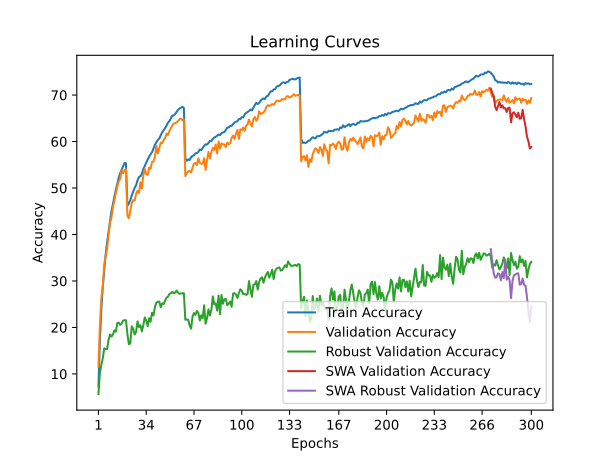

Data behind this chart, as committed beside it:
time; train_accuracy; train_loss; valid_accuracy; valid_loss; valid_accuracy_robust; valid_accuracy_swa; valid_accuracy_robust_swa
129,3441; 7,2638; 4,7042; 11,5300; 4,4429; 5,6897; 11,5300; 5,6897
240,2587; 17,0259; 4,0750; 20,5300; 4,0006; 10,1931; 20,5300; 10,1931
407,0818; 23,8746; 3,7481; 26,2300; 3,7250; 11,9103; 26,2300; 11,9103
525,7152; 28,6822; 3,5353; 29,0400; 3,6276; 13,3586; 29,0400; 13,3586
646,3901; 32,4136; 3,3757; 33,6300; 3,4608; 15,5103; 33,6300; 15,5103
763,2659; 35,7759; 3,2383; 35,3100; 3,4014; 15,3586; 35,3100; 15,3586
884,7971; 38,4152; 3,1228; 37,0200; 3,3290; 15,3586; 37,0200; 15,3586
1007,0994; 40,7385; 3,0353; 39,6700; 3,2334; 17,4000; 39,6700; 17,4000
1133,7781; 42,8497; 2,9520; 42,5900; 3,1335; 18,4897; 42,5900; 18,4897
1267,5090; 45,0370; 2,8681; 43,6200; 3,0951; 18,0345; 43,6200; 18,0345
1386,8061; 46,4951; 2,8133; 45,8700; 3,0317; 18,4690; 45,8700; 18,4690
1509,5784; 48,0893; 2,7449; 47,2800; 2,9677; 19,3793; 47,2800; 19,3793
1625,2074; 49,5855; 2,6878; 48,8900; 2,8939; 19,0759; 48,8900; 19,0759
1740,8523; 50,8506; 2,6453; 50,2700; 2,8724; 20,9241; 50,2700; 20,9241
1865,3881; 52,2237; 2,6007; 51,4300; 2,8235; 21,0621; 51,4300; 21,0621
1978,5625; 53,1378; 2,5661; 51,9100; 2,8145; 20,5655; 51,9100; 20,5655
2092,5552; 53,9389; 2,5304; 53,7600; 2,7664; 20,8138; 53,7600; 20,8138
2216,3274; 54,6780; 2,5039; 53,1600; 2,7642; 21,4759; 53,1600; 21,4759
2331,9397; 55,3641; 2,4851; 53,8700; 2,7258; 21,5655; 53,8700; 21,5655
2451,4897; 55,3551; 2,4736; 54,0500; 2,7244; 21,5724; 54,0500; 21,5724
2564,4546; 46,1431; 2,8212; 44,0000; 3,0267; 18,5862; 44,0000; 18,5862
2692,8699; 46,6541; 2,8076; 43,5100; 3,0770; 16,3931; 43,5100; 16,3931
2812,6622; 47,3912; 2,7743; 45,1700; 3,0178; 16,5724; 45,1700; 16,5724
2942,4728; 48,3803; 2,7355; 46,7200; 2,9632; 20,2483; 46,7200; 20,2483
3063,1775; 49,2534; 2,7018; 47,3900; 2,9492; 19,7310; 47,3900; 19,7310
3184,8404; 50,0355; 2,6733; 47,2900; 2,8824; 18,4759; 47,2900; 18,4759
3318,1307; 50,5846; 2,6522; 48,7300; 2,8589; 19,0483; 48,7300; 19,0483
3440,3732; 51,6747; 2,6095; 49,3900; 2,7902; 21,3241; 49,3900; 21,3241
3574,3204; 52,3568; 2,5780; 48,9200; 2,8291; 20,0759; 48,9200; 20,0759
3694,2861; 52,5438; 2,5756; 51,2400; 2,7458; 20,4828; 51,2400; 20,4828
3818,3614; 53,0708; 2,5531; 49,8900; 2,7628; 19,1517; 49,8900; 19,1517
3952,7216; 54,1120; 2,5103; 52,7300; 2,6865; 20,4828; 52,7300; 20,4828
4091,2985; 54,7130; 2,4888; 54,1600; 2,6704; 22,1517; 54,1600; 22,1517
4208,2535; 55,4711; 2,4668; 52,9300; 2,6577; 21,5172; 52,9300; 21,5172
4337,2942; 56,1292; 2,4389; 52,8200; 2,6697; 20,2897; 52,8200; 20,2897
4455,9640; 56,6782; 2,4205; 54,4100; 2,6050; 21,9931; 54,4100; 21,9931
4571,9020; 57,2833; 2,3984; 54,1300; 2,6018; 21,2207; 54,1300; 21,2207
4709,3966; 57,7033; 2,3816; 55,6100; 2,5466; 23,1724; 55,6100; 23,1724
4824,4211; 58,4904; 2,3513; 55,7200; 2,5473; 22,5586; 55,7200; 22,5586
4956,4846; 59,2835; 2,3269; 56,6800; 2,5244; 24,3724; 56,6800; 24,3724
5075,2590; 59,7946; 2,3060; 59,0900; 2,4478; 25,3379; 59,0900; 25,3379
5199,7857; 60,3456; 2,2925; 57,4400; 2,4605; 25,5241; 57,4400; 25,5241
5317,4511; 60,6247; 2,2695; 58,5800; 2,4361; 25,5724; 58,5800; 25,5724
5437,6234; 61,3457; 2,2436; 59,7500; 2,4187; 24,3586; 59,7500; 24,3586
5557,5920; 61,9668; 2,2243; 59,6500; 2,3901; 25,1931; 59,6500; 25,1931
5692,6679; 62,3909; 2,2043; 60,3500; 2,3980; 25,0069; 60,3500; 25,0069
5811,0116; 62,8699; 2,1910; 60,6700; 2,3681; 25,7517; 60,6700; 25,7517
5942,7333; 63,3810; 2,1710; 61,7300; 2,3366; 26,4207; 61,7300; 26,4207
6067,9043; 64,0420; 2,1482; 61,3900; 2,3429; 26,6069; 61,3900; 26,6069
6200,0434; 64,3861; 2,1395; 62,2600; 2,2878; 27,2069; 62,2600; 27,2069
6328,7256; 65,0012; 2,1158; 62,8900; 2,2804; 27,3586; 62,8900; 27,3586
6449,5572; 65,5742; 2,0967; 63,4600; 2,2726; 27,6483; 63,4600; 27,6483
6574,6814; 65,6112; 2,0884; 63,9000; 2,2578; 27,3931; 63,9000; 27,3931
6701,6204; 65,9273; 2,0748; 63,9000; 2,2583; 27,4897; 63,9000; 27,4897
6821,4744; 66,3633; 2,0612; 64,1300; 2,2383; 27,9310; 64,1300; 27,9310
6941,4660; 66,8244; 2,0465; 64,4100; 2,2338; 27,4828; 64,4100; 27,4828
7060,6002; 67,0814; 2,0453; 64,8100; 2,2263; 27,2345; 64,8100; 27,2345
7195,0459; 67,2654; 2,0390; 64,9300; 2,2240; 27,3310; 64,9300; 27,3310
7317,4450; 67,4674; 2,0299; 64,5700; 2,2236; 27,3655; 64,5700; 27,3655
7445,9089; 67,2344; 2,0351; 64,6900; 2,2177; 27,3724; 64,6900; 27,3724
... 240 more rows
